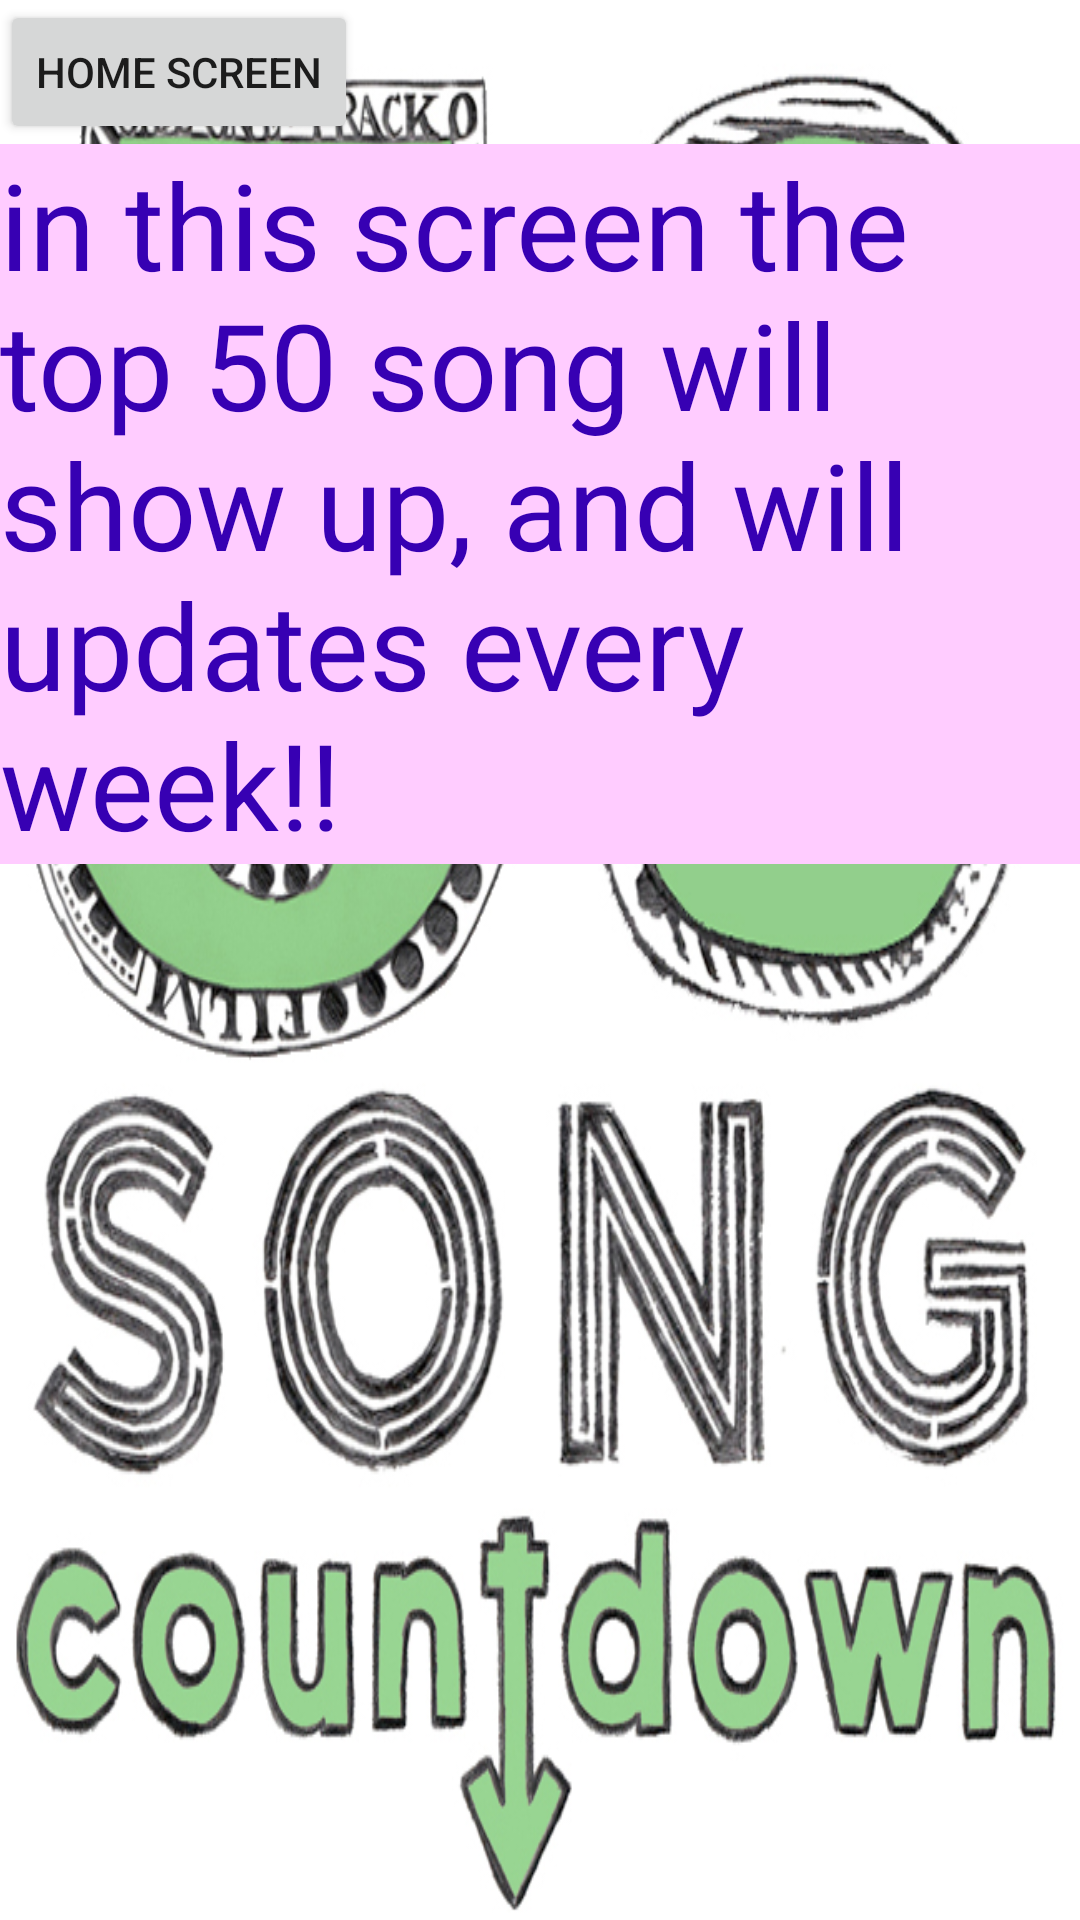

This screen was rendered from an Android layout file. Write that file and the resources it references.
<!-- AndroidManifest.xml: application theme AppTheme -->
<!-- res/layout/activity_top50.xml -->
<?xml version="1.0" encoding="utf-8"?>
<LinearLayout xmlns:android="http://schemas.android.com/apk/res/android"
    xmlns:app="http://schemas.android.com/apk/res-auto"
    xmlns:tools="http://schemas.android.com/tools"
    android:layout_width="match_parent"
    android:layout_height="match_parent"
    android:background="@drawable/top50"
    tools:context="com.example.android.musicalstructure.Top50"
    android:orientation="vertical">

    <Button
        android:id="@+id/home_screen_button"
        android:layout_width="wrap_content"
        android:layout_height="wrap_content"
        android:text="@string/back" />

    <TextView
        style="@style/text_view_explanation"
        android:text="@string/explain_top50_activity"/>

</LinearLayout>
<!-- resources referenced by this layout -->
<resources>
  <!-- drawable top50: jpg bitmap (drawable, 264982 bytes) -->
  <string name="back">Home Screen</string>
  <string name="explain_top50_activity">in this screen the top 50 song will show up, and will updates every week!!</string>
  <style name="text_view_explanation">
          <item name="android:layout_width">wrap_content</item>
          <item name="android:layout_height">wrap_content</item>
          <item name="android:textSize">40sp</item>
          <item name="android:textColor">@color/colorPrimaryDark</item>
          <item name="android:background">#ffccff</item>
      </style>
  <style name="AppTheme" parent="Theme.AppCompat.Light.DarkActionBar">
          
          <item name="colorPrimary">@color/colorPrimary</item>
          <item name="colorPrimaryDark">@color/colorPrimaryDark</item>
          <item name="colorAccent">@color/colorAccent</item>
      </style>
  <!-- not gathered from this repository: default colours our renderer supplied (Android Studio template values) -->
  <color name="colorPrimary">#FF6200EE</color>
  <color name="colorPrimaryDark">#FF3700B3</color>
  <color name="colorAccent">#FF03DAC5</color>
</resources>
